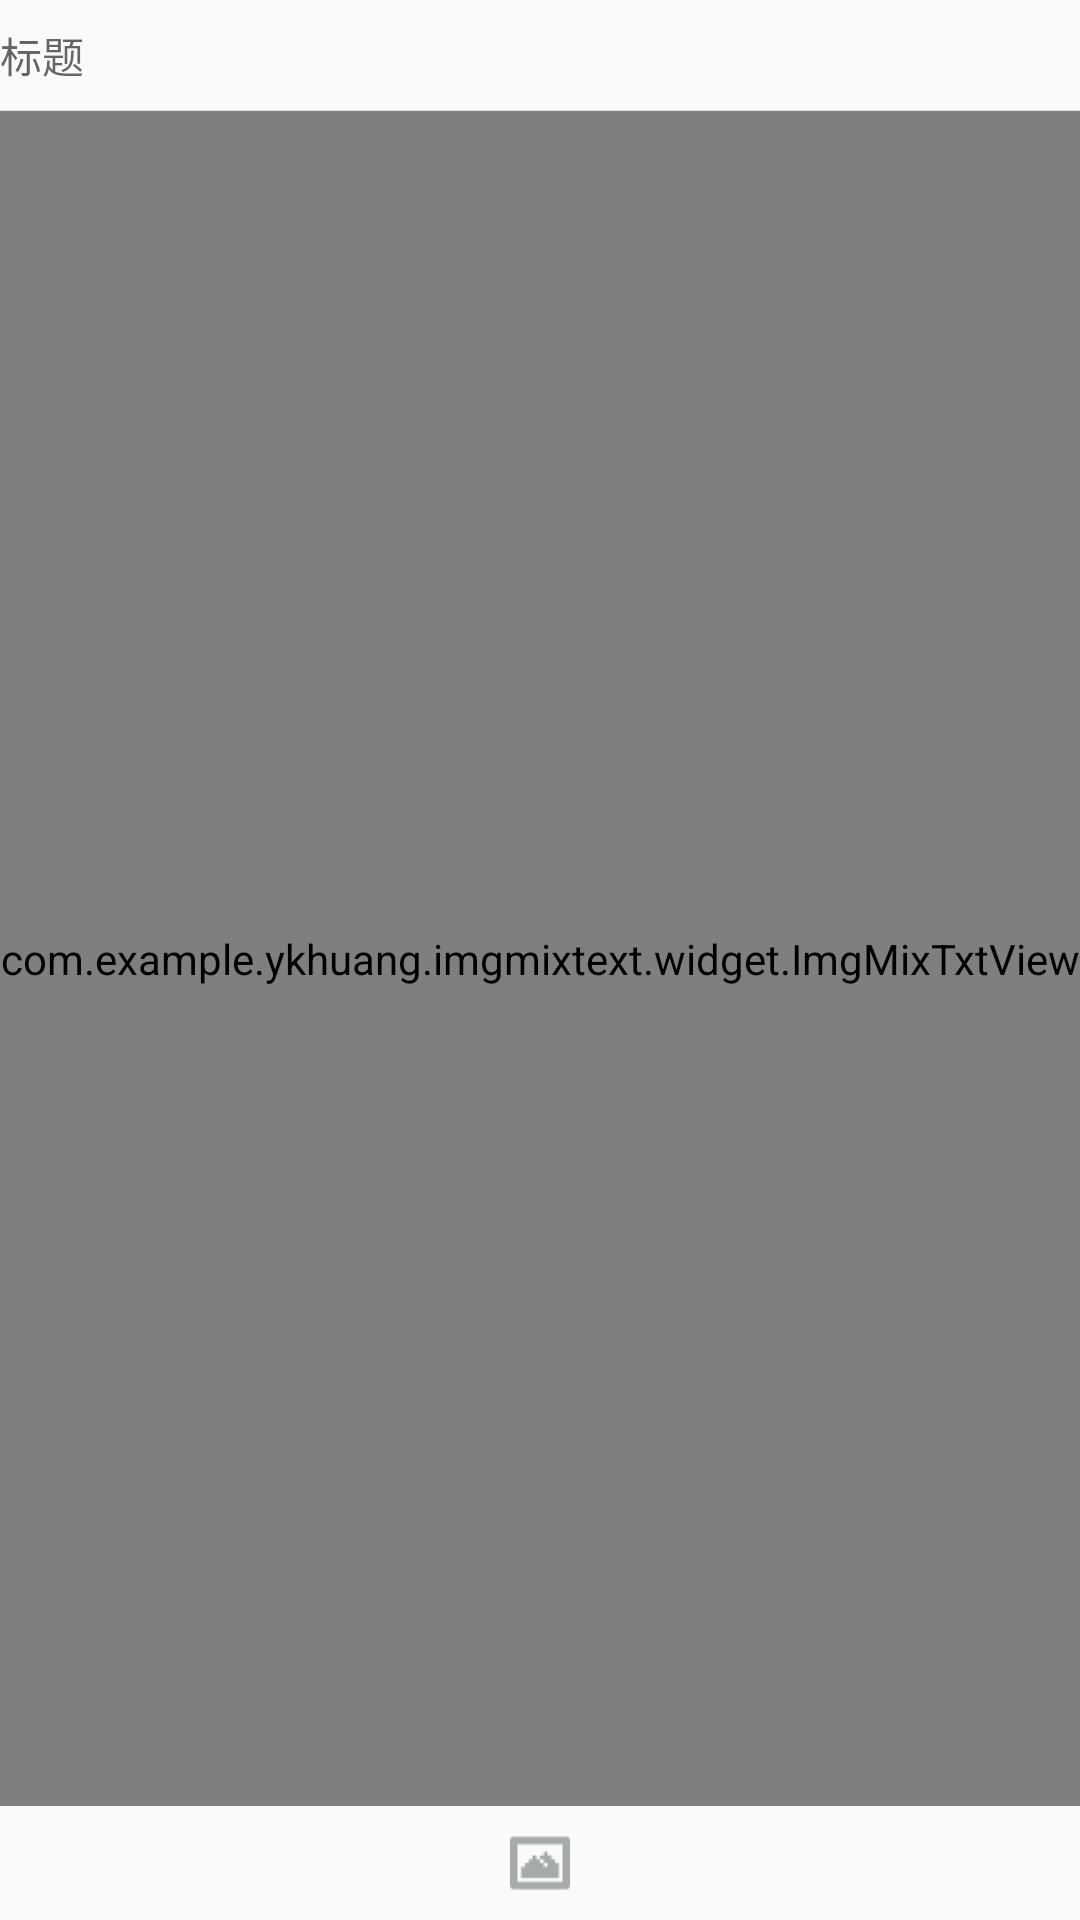

Reconstruct the res/layout file that produces this screen, plus the resources it refers to.
<!-- AndroidManifest.xml: application theme AppTheme -->
<!-- res/layout/activity_edit_note.xml -->
<?xml version="1.0" encoding="utf-8"?>
<LinearLayout xmlns:android="http://schemas.android.com/apk/res/android"
    android:layout_width="match_parent"
    android:layout_height="match_parent"
    android:orientation="vertical">
    <EditText
        android:id="@+id/et_note_title"
        android:layout_width="match_parent"
        android:layout_height="wrap_content"
        android:layout_gravity="center_vertical"
        android:background="@null"
        android:hint="标题"
        android:maxLines="1"
        android:paddingBottom="8dp"
        android:paddingTop="8dp"
        android:textSize="14sp" />
    <View
        android:layout_width="match_parent"
        android:layout_height="1px"
        android:background="#dddddd" />
    <com.example.ykhuang.imgmixtext.widget.ImgMixTxtView
        android:id="@+id/itv_content"
        android:layout_width="match_parent"
        android:layout_height="wrap_content"
        android:layout_weight="1"
        />
    <LinearLayout
        android:id="@+id/ll_bottom"
        android:layout_width="match_parent"
        android:layout_height="wrap_content"
        android:gravity="center">
        <ImageView
            android:id="@+id/btn_select_img"
            android:layout_width="wrap_content"
            android:layout_height="wrap_content"
            android:layout_weight="1"
            android:src="@mipmap/icon_photo_album"
            android:layout_marginTop="10dp"
            android:layout_marginBottom="10dp"/>
    </LinearLayout>
</LinearLayout>
<!-- resources referenced by this layout -->
<resources>
  <!-- mipmap icon_photo_album: png bitmap (mipmap-xhdpi, 1153 bytes) -->
  <style name="AppTheme" parent="Theme.AppCompat.Light.DarkActionBar">
          
          <item name="colorPrimary">@color/colorPrimary</item>
          <item name="colorPrimaryDark">@color/colorPrimaryDark</item>
          <item name="colorAccent">@color/colorAccent</item>
          <item name="windowActionBar">false</item>
          <item name="android:windowActionBar">false</item>
          <item name="android:windowNoTitle">true</item>
          <item name="windowNoTitle">true</item>
      </style>
  <!-- not gathered from this repository: default colours our renderer supplied (Android Studio template values) -->
  <color name="colorPrimary">#FF6200EE</color>
  <color name="colorPrimaryDark">#FF3700B3</color>
  <color name="colorAccent">#FF03DAC5</color>
</resources>
